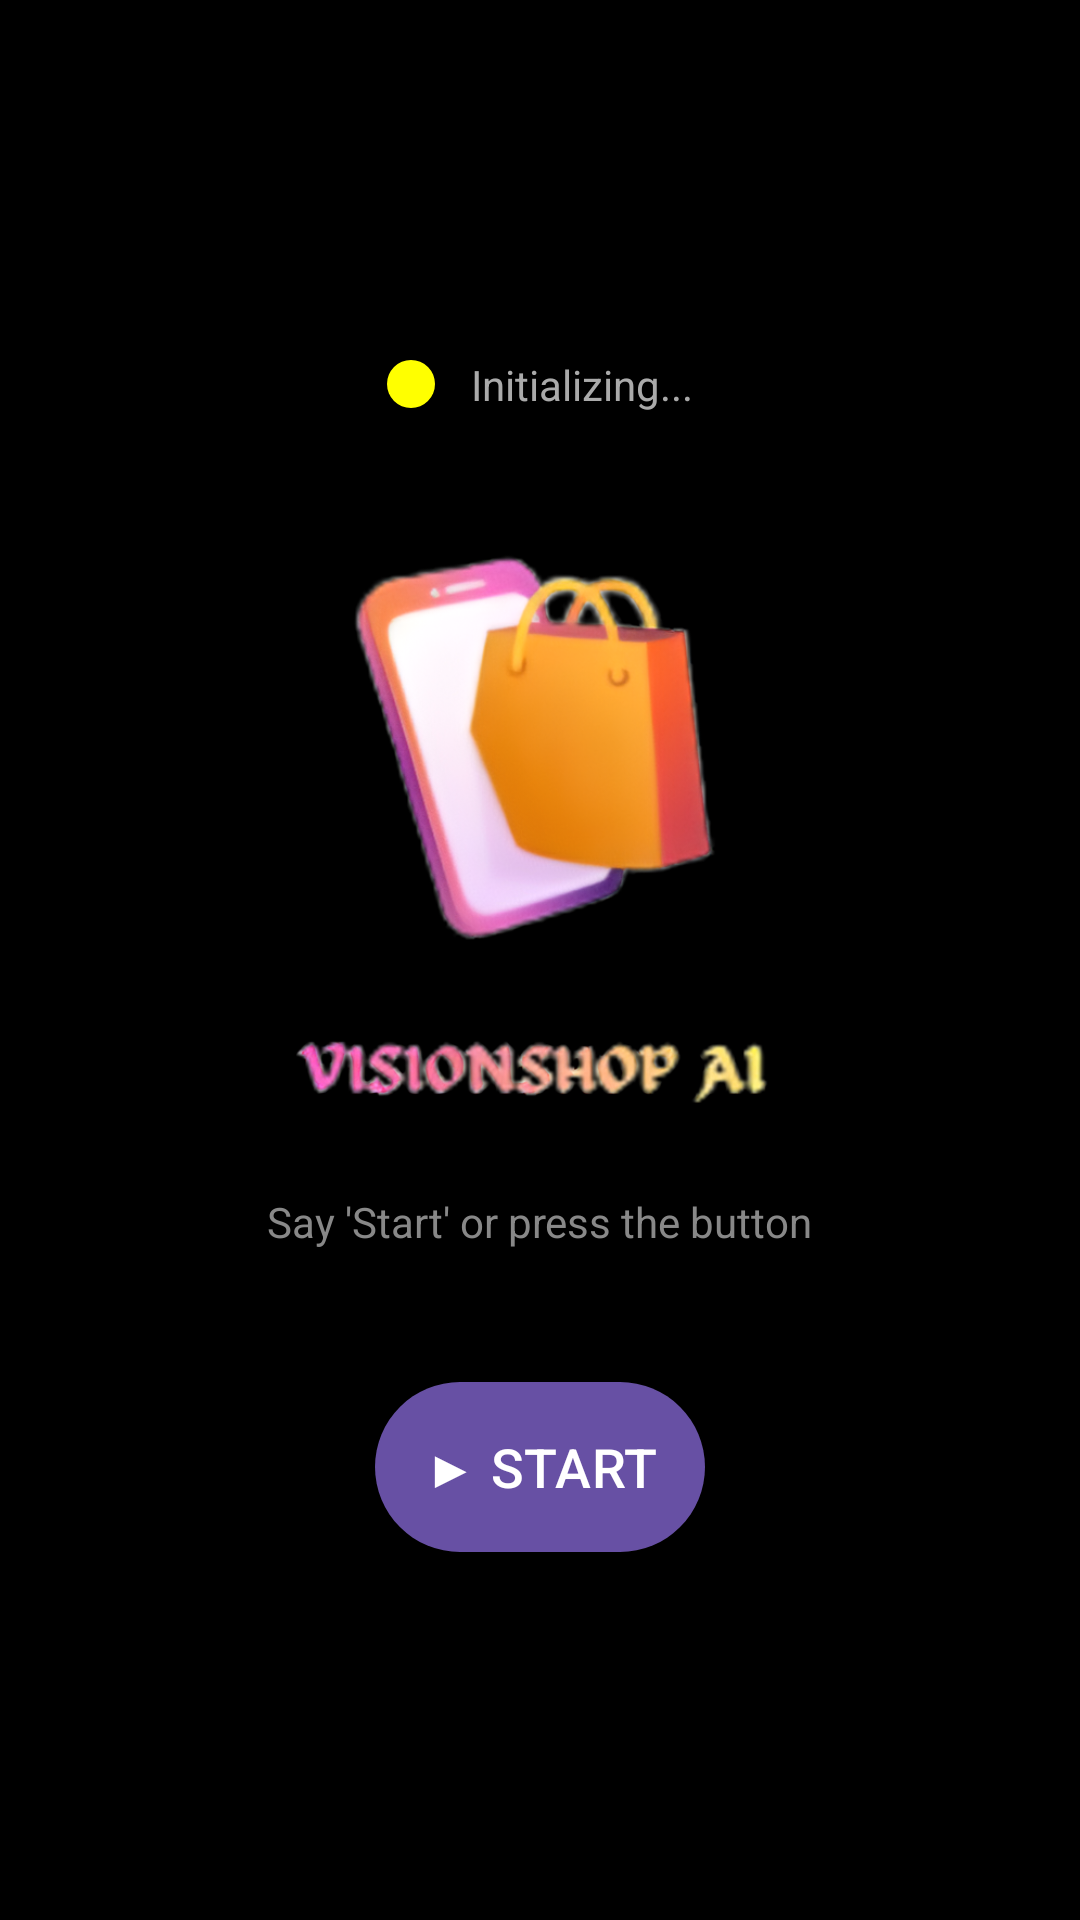

This screen was rendered from an Android layout file. Write that file and the resources it references.
<!-- AndroidManifest.xml: application theme Theme.SmartShopping -->
<!-- res/layout/activity_splash.xml -->
<?xml version="1.0" encoding="utf-8"?>
<LinearLayout xmlns:android="http://schemas.android.com/apk/res/android"
    android:layout_width="match_parent"
    android:layout_height="match_parent"
    android:background="#000000"
    android:gravity="center"
    android:orientation="vertical">

    
    <LinearLayout
        android:layout_width="wrap_content"
        android:layout_height="wrap_content"
        android:layout_marginBottom="40dp"
        android:gravity="center"
        android:orientation="horizontal">

        <View
            android:id="@+id/statusDot"
            android:layout_width="16dp"
            android:layout_height="16dp"
            android:background="@drawable/status_dot_yellow" />

        <TextView
            android:id="@+id/statusText"
            android:layout_width="wrap_content"
            android:layout_height="wrap_content"
            android:layout_marginStart="12dp"
            android:text="Initializing..."
            android:textColor="#AAAAAA"
            android:textSize="14sp" />
    </LinearLayout>

    
    <ImageView
        android:layout_width="200dp"
        android:layout_height="200dp"
        android:layout_marginBottom="10dp"
        android:contentDescription="App Logo"
        android:src="@drawable/logo" />


    <TextView
        android:layout_width="wrap_content"
        android:layout_height="wrap_content"
        android:layout_marginTop="10dp"
        android:text="Say 'Start' or press the button"
        android:textColor="#888888" />

    
    <com.google.android.material.button.MaterialButton
        android:id="@+id/btnStart"
        android:layout_width="wrap_content"
        android:layout_height="wrap_content"
        android:layout_marginTop="40dp"
        android:padding="16dp"
        android:text="▶ START"
        android:textSize="18sp" />
</LinearLayout>
<!-- resources referenced by this layout -->
<resources>
  <!-- drawable logo: png bitmap (drawable, 185625 bytes) -->
  <!-- drawable status_dot_yellow (drawable) -->
  <shape xmlns:android="http://schemas.android.com/apk/res/android"
      android:shape="oval">
      <solid android:color="#FFFF00"/>
  </shape>
  <style name="Theme.SmartShopping" parent="Base.Theme.SmartShopping" />
  <style name="Base.Theme.SmartShopping" parent="Theme.Material3.DayNight.NoActionBar">
          
          
      </style>
</resources>
